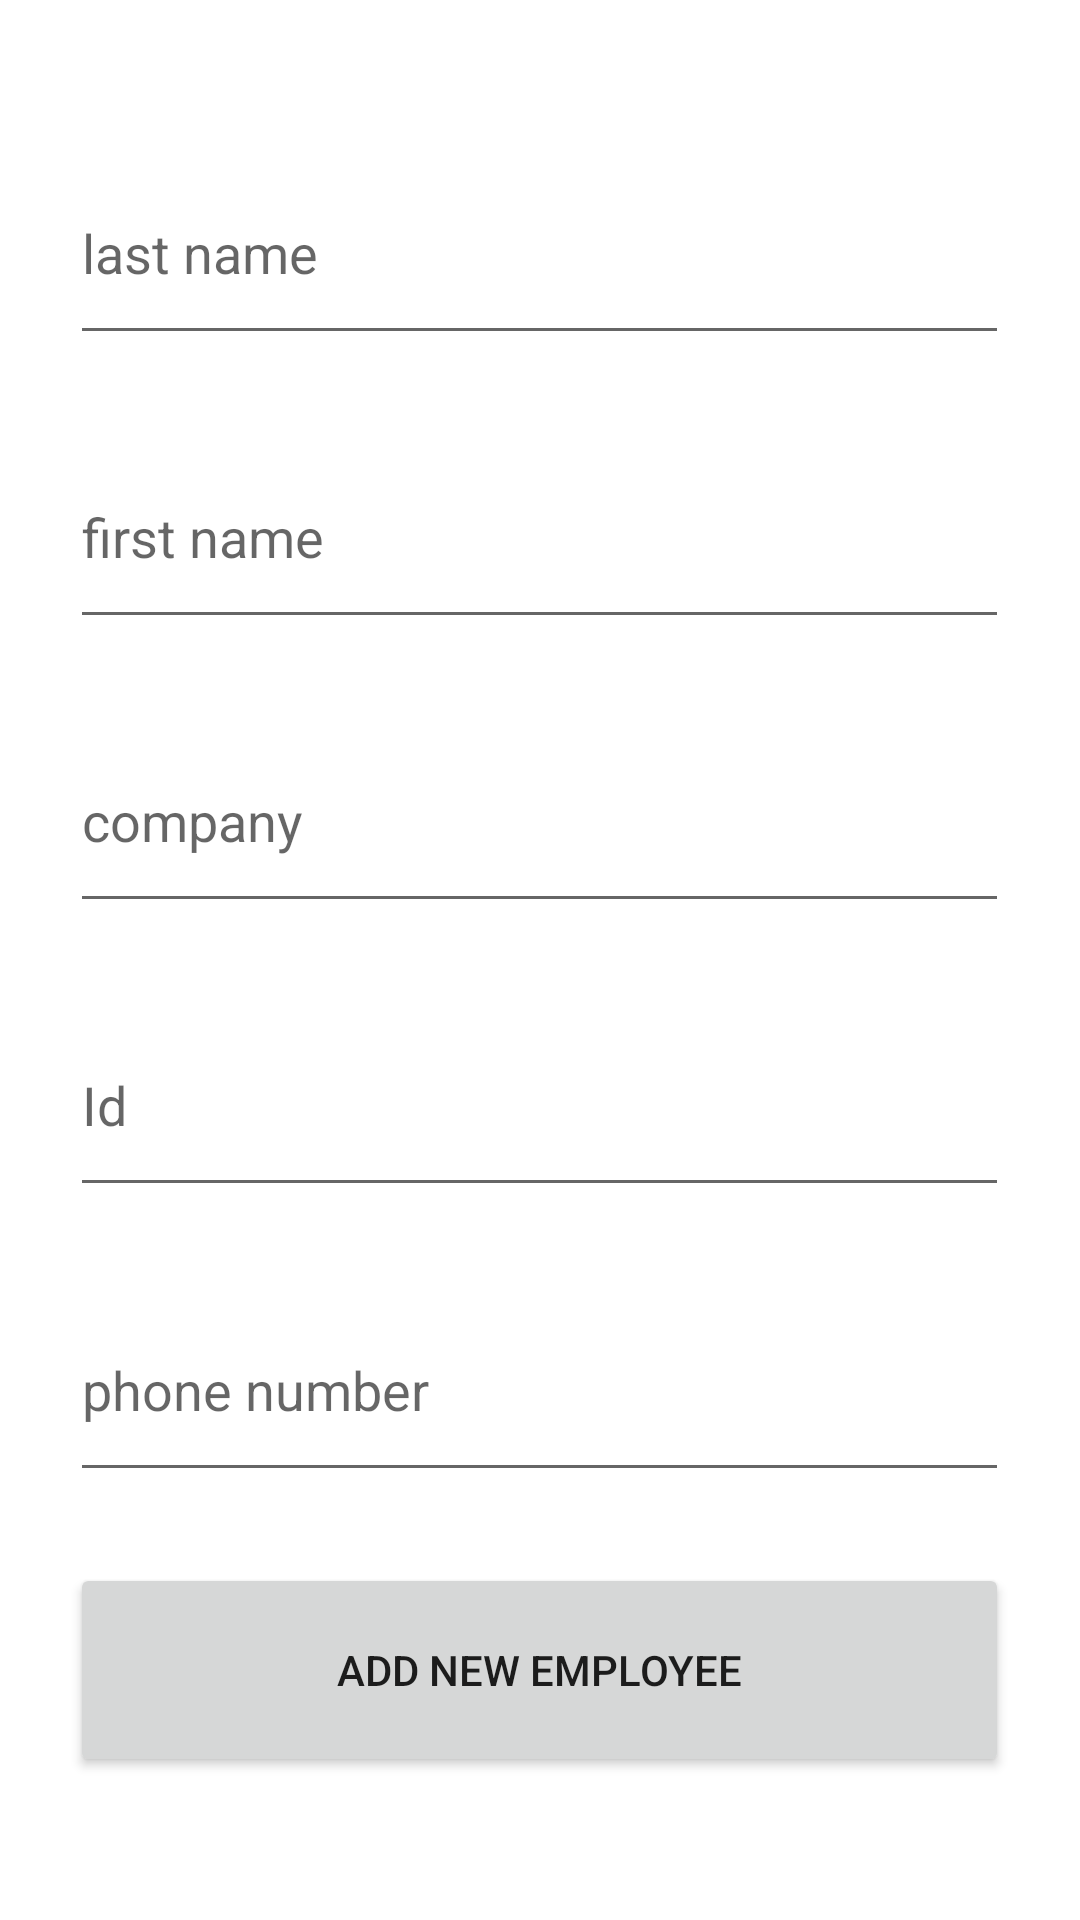

This screen was rendered from an Android layout file. Write that file and the resources it references.
<!-- AndroidManifest.xml: application theme Theme.Ex123 -->
<!-- res/layout/activity_employee.xml -->
<?xml version="1.0" encoding="utf-8"?>
<LinearLayout xmlns:android="http://schemas.android.com/apk/res/android"
    xmlns:app="http://schemas.android.com/apk/res-auto"
    xmlns:tools="http://schemas.android.com/tools"
    android:layout_width="match_parent"
    android:layout_height="match_parent"
    tools:context=".EmployeeActivity">

    <Space
        android:layout_width="0dp"
        android:layout_height="match_parent"
        android:layout_weight="5" />

    <LinearLayout
        android:layout_width="0dp"
        android:layout_height="match_parent"
        android:layout_weight="67"
        android:orientation="vertical">

        <Space
            android:layout_width="match_parent"
            android:layout_height="0dp"
            android:layout_weight="10" />

        <EditText
            android:id="@+id/lastName"
            android:layout_width="match_parent"
            android:layout_height="0dp"
            android:layout_weight="15"
            android:ems="10"
            android:hint="last name"
            android:inputType="textPersonName" />

        <Space
            android:layout_width="match_parent"
            android:layout_height="0dp"
            android:layout_weight="5" />

        <EditText
            android:id="@+id/firstName"
            android:layout_width="match_parent"
            android:layout_height="0dp"
            android:layout_weight="15"
            android:ems="10"
            android:hint="first name"
            android:inputType="textPersonName" />

        <Space
            android:layout_width="match_parent"
            android:layout_height="0dp"
            android:layout_weight="5" />

        <EditText
            android:id="@+id/company"
            android:layout_width="match_parent"
            android:layout_height="0dp"
            android:layout_weight="15"
            android:ems="10"
            android:hint="company"
            android:inputType="textPersonName" />

        <Space
            android:layout_width="match_parent"
            android:layout_height="0dp"
            android:layout_weight="5" />

        <EditText
            android:id="@+id/id"
            android:layout_width="match_parent"
            android:layout_height="0dp"
            android:layout_weight="15"
            android:ems="10"
            android:hint="Id"
            android:inputType="numberPassword" />

        <Space
            android:layout_width="match_parent"
            android:layout_height="0dp"
            android:layout_weight="5" />

        <EditText
            android:id="@+id/phone"
            android:layout_width="match_parent"
            android:layout_height="0dp"
            android:layout_weight="15"
            android:ems="10"
            android:hint="phone number"
            android:inputType="numberPassword" />

        <Space
            android:layout_width="match_parent"
            android:layout_height="0dp"
            android:layout_weight="5" />

        <Button
            android:layout_width="match_parent"
            android:layout_height="0dp"
            android:layout_weight="15"
            android:onClick="addEmployee"
            android:text="Add new Employee" />

        <Space
            android:layout_width="match_parent"
            android:layout_height="0dp"
            android:layout_weight="10" />
    </LinearLayout>

    <Space
        android:layout_width="0dp"
        android:layout_height="match_parent"
        android:layout_weight="5" />
</LinearLayout>
<!-- resources referenced by this layout -->
<resources>
  <style name="Theme.Ex123" parent="Theme.MaterialComponents.DayNight.DarkActionBar">
          
          <item name="colorPrimary">@color/purple_500</item>
          <item name="colorPrimaryVariant">@color/purple_700</item>
          <item name="colorOnPrimary">@color/white</item>
          
          <item name="colorSecondary">@color/teal_200</item>
          <item name="colorSecondaryVariant">@color/teal_700</item>
          <item name="colorOnSecondary">@color/black</item>
          
          <item name="android:statusBarColor" tools:targetApi="l">?attr/colorPrimaryVariant</item>
          
      </style>
  <!-- not gathered from this repository: default colours our renderer supplied (Android Studio template values) -->
  <color name="purple_500">#FF6200EE</color>
  <color name="purple_700">#FF3700B3</color>
  <color name="teal_200">#FF03DAC5</color>
  <color name="teal_700">#FF018786</color>
  <color name="black">#FF000000</color>
  <color name="white">#FFFFFFFF</color>
</resources>
